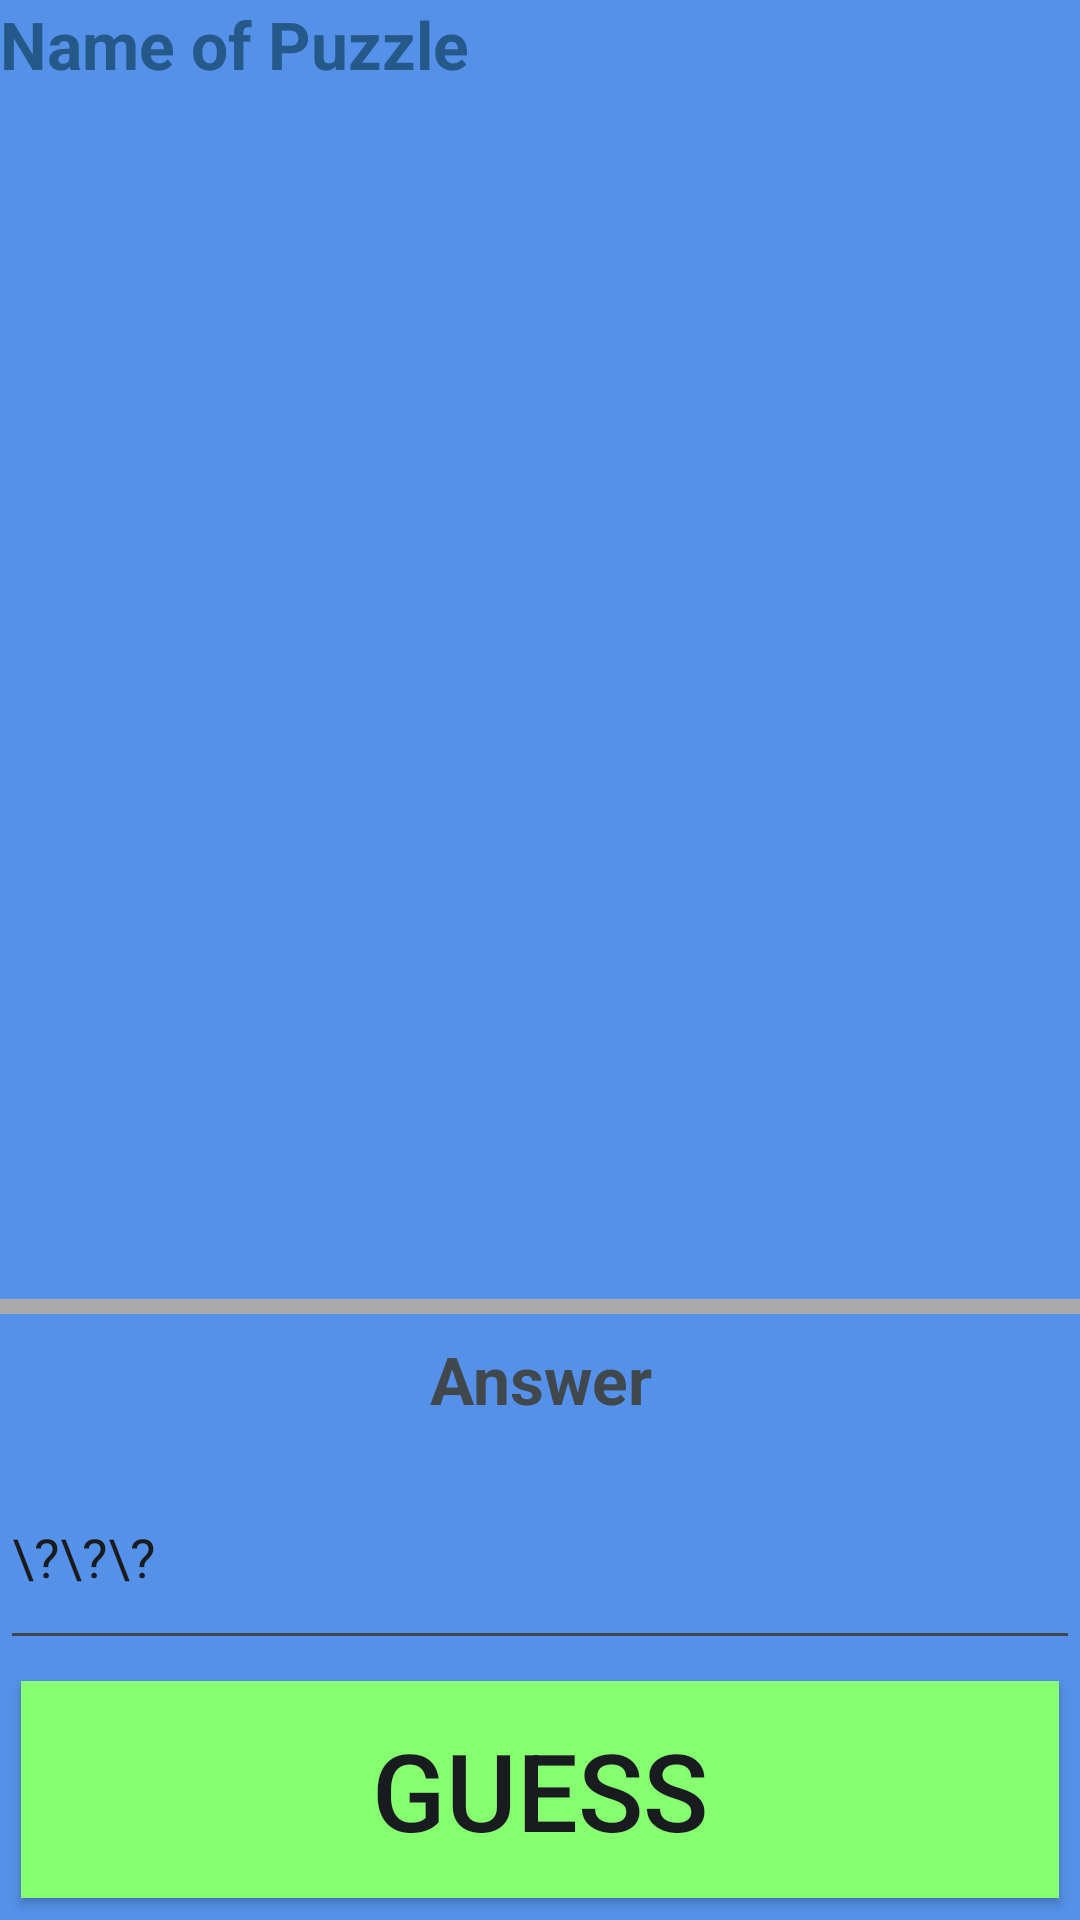

This screen was rendered from an Android layout file. Write that file and the resources it references.
<!-- AndroidManifest.xml: application theme AppTheme -->
<!-- res/layout/puzzle_solve.xml -->
<?xml version="1.0" encoding="utf-8"?>
<LinearLayout xmlns:android="http://schemas.android.com/apk/res/android"
    android:orientation="vertical" android:layout_width="match_parent"
    android:layout_height="match_parent"
    android:id="@+id/solve_layout">

    <LinearLayout
        android:orientation="vertical"
        android:layout_width="fill_parent"
        android:layout_height="fill_parent"
        android:background="#ff5591e9">

        <LinearLayout
            android:orientation="vertical"
            android:layout_width="fill_parent"
            android:layout_height="0dp"
            android:id="@+id/puzzle_question_layout"
            android:layout_weight="3">

            <TextView
                android:layout_width="match_parent"
                android:layout_height="wrap_content"
                android:textAppearance="?android:attr/textAppearanceMedium"
                android:text="Name of Puzzle"
                android:id="@+id/puzzle_question_title"
                android:layout_weight="0.05"
                android:textStyle="bold"
                android:textColor="#ff255989"
                android:textSize="22dp" />

            <ScrollView
                android:layout_width="match_parent"
                android:layout_height="wrap_content"
                android:id="@+id/scrollView"
                android:layout_weight="0.95" >

                <TextView
                    android:layout_width="match_parent"
                    android:layout_height="wrap_content"
                    android:id="@+id/puzzle_text"
                    android:editable="true"
                    android:clickable="true"
                    android:layout_weight="0.95"
                    android:textColor="#ff5f656e" />
            </ScrollView>

        </LinearLayout>

        <View
            android:layout_width="fill_parent"
            android:layout_height="5dp"
            android:background="@android:color/darker_gray"/>

        <TextView
            android:layout_width="match_parent"
            android:layout_height="0dp"
            android:textAppearance="?android:attr/textAppearanceMedium"
            android:text="Answer"
            android:id="@+id/puzzle_answer"
            android:layout_weight="0.3"
            android:textStyle="bold"
            android:textColorHighlight="#ff255989"
            android:textSize="22dp"
            android:gravity="center" />

        <EditText
            android:layout_width="match_parent"
            android:layout_height="0dp"
            android:id="@+id/editText"
            android:layout_weight="0.5"
            android:text="\?\?\?" />

        <Button
            android:layout_width="fill_parent"
            android:layout_height="0dp"
            android:text="Guess"
            android:id="@+id/guess_button"
            android:layout_weight="0.5"
            android:textSize="36dp"
            android:background="#ff86ff70"
            android:layout_margin="7dp"
            android:onClick="onGuessClicked" />

    </LinearLayout>

</LinearLayout>
<!-- resources referenced by this layout -->
<resources>
  <style name="AppTheme" parent="@style/CustomActionBarTheme">
          
      </style>
  <style name="CustomActionBarTheme" parent="@android:style/Theme.DeviceDefault.Light.DarkActionBar">
          <item name="android:actionBarStyle">@style/MyActionBar</item>
          <item name="android:actionBarTabTextStyle">@style/MyActionBarTabText</item>
      </style>
  <style name="MyActionBar" parent="@android:style/Widget.Holo.Light.ActionBar.Solid.Inverse">
          <item name="android:background">#ff4870B7</item>
          <item name="android:titleTextStyle">@style/MyActionBarTitleText</item>
          <item name="android:displayOptions">showTitle</item>
          
          <item name="android:icon">@android:color/transparent</item>
      </style>
  <style name="MyActionBarTabText" parent="@android:style/Widget.Holo.ActionBar.TabText">
          <item name="android:textColor">#ffffffff</item>
      </style>
  <style name="MyActionBarTitleText" parent="@android:style/TextAppearance.Holo.Widget.ActionBar.Title">
          <item name="android:textColor">#ffffffff</item>
          <item name="android:textSize">28dp</item>
          <item name="android:textStyle">bold</item>
          <item name="android:textAllCaps">true</item>
          <item name="android:layout_centerHorizontal">true</item>
          <item name="android:layout_centerVertical">true</item>
          <item name="android:gravity">center</item>
      </style>
</resources>
